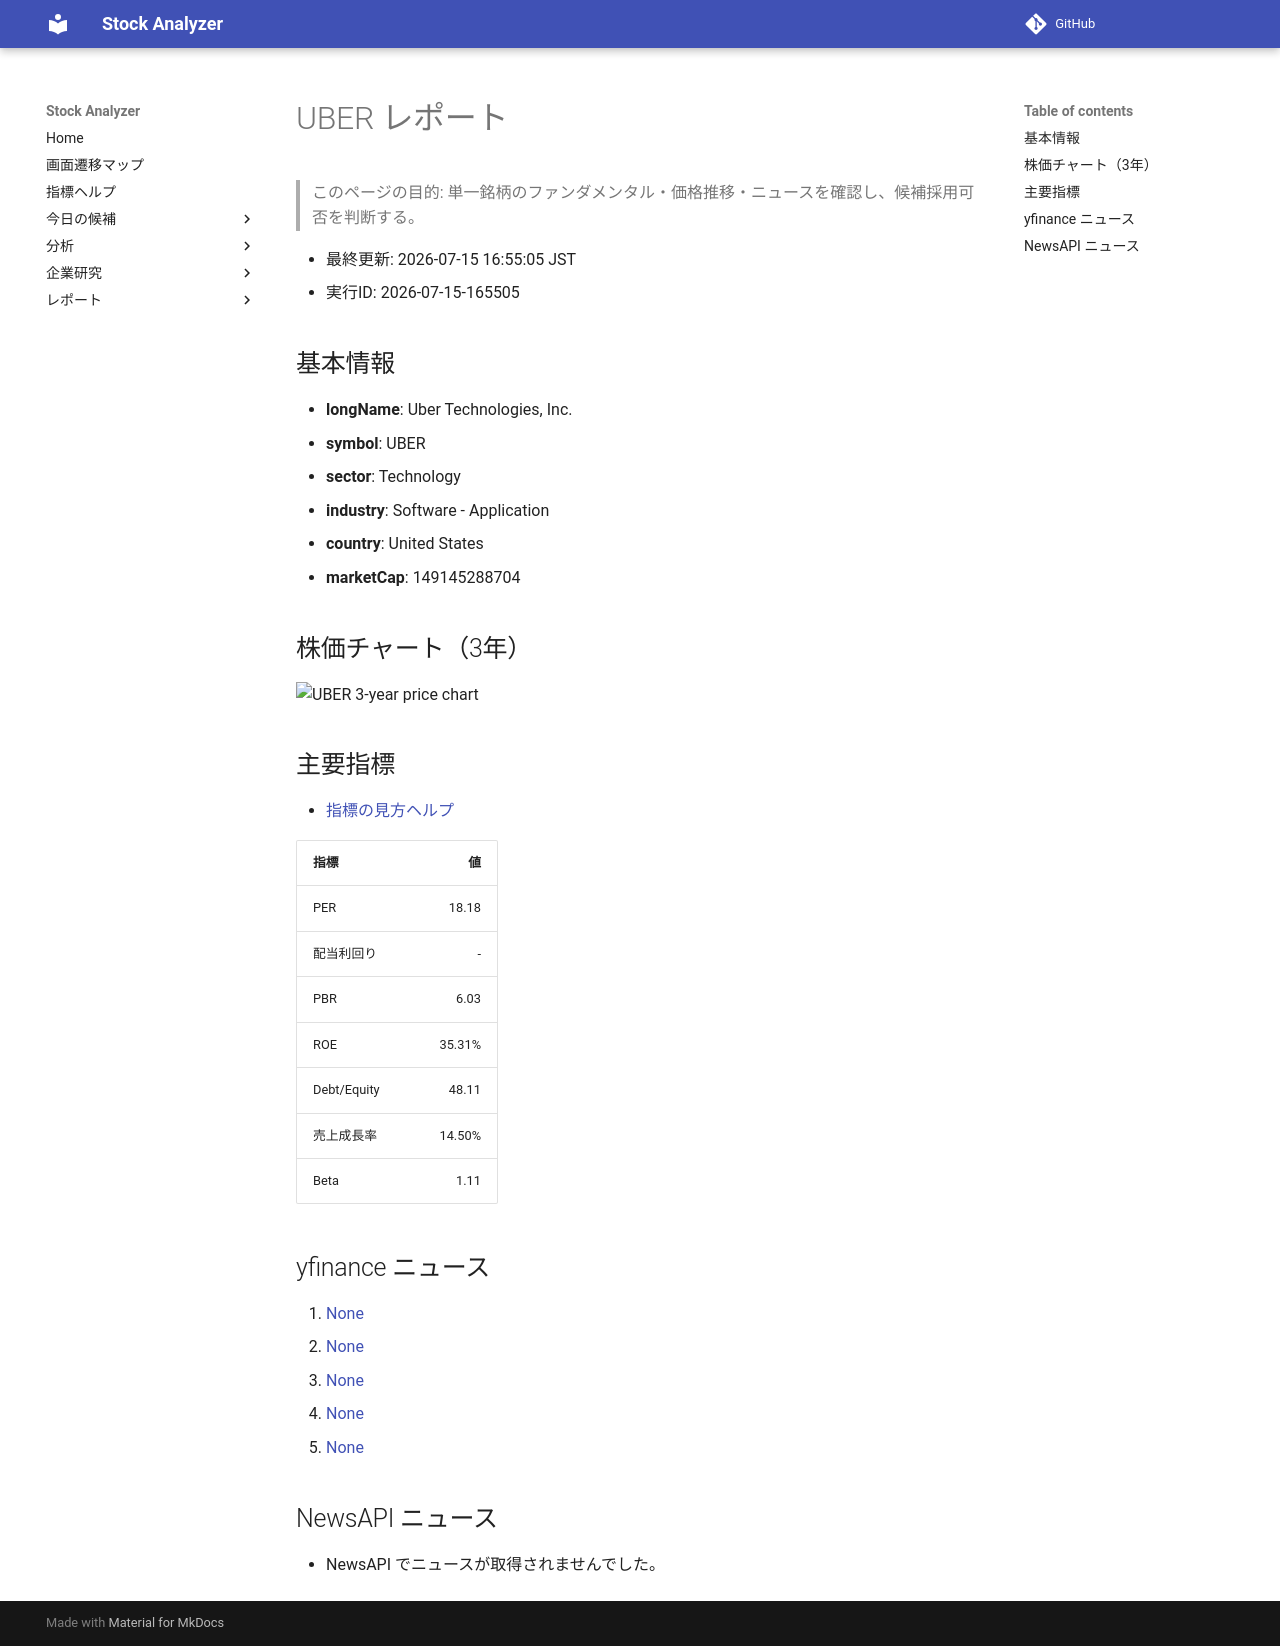

repository: Yumi-note/Making-APP · page: reports/2026-07-15/165505/UBER/index.html · generator: mkdocs

# UBER レポート

> このページの目的: 単一銘柄のファンダメンタル・価格推移・ニュースを確認し、候補採用可否を判断する。

- 最終更新: 2026-07-15 16:55:05 JST
- 実行ID: 2026-07-15-165505

## 基本情報

- **longName**: Uber Technologies, Inc.
- **symbol**: UBER
- **sector**: Technology
- **industry**: Software - Application
- **country**: United States
- **marketCap**: 149145288704

## 株価チャート（3年）

![UBER 3-year price chart](UBER_3y.png)

## 主要指標

- [指標の見方ヘルプ](../../../../indicators.md)

| 指標 | 値 |
|---|---:|
| PER | 18.18 |
| 配当利回り | - |
| PBR | 6.03 |
| ROE | 35.31% |
| Debt/Equity | 48.11 |
| 売上成長率 | 14.50% |
| Beta | 1.11 |

## yfinance ニュース

1. [None](None)
2. [None](None)
3. [None](None)
4. [None](None)
5. [None](None)

## NewsAPI ニュース

- NewsAPI でニュースが取得されませんでした。
